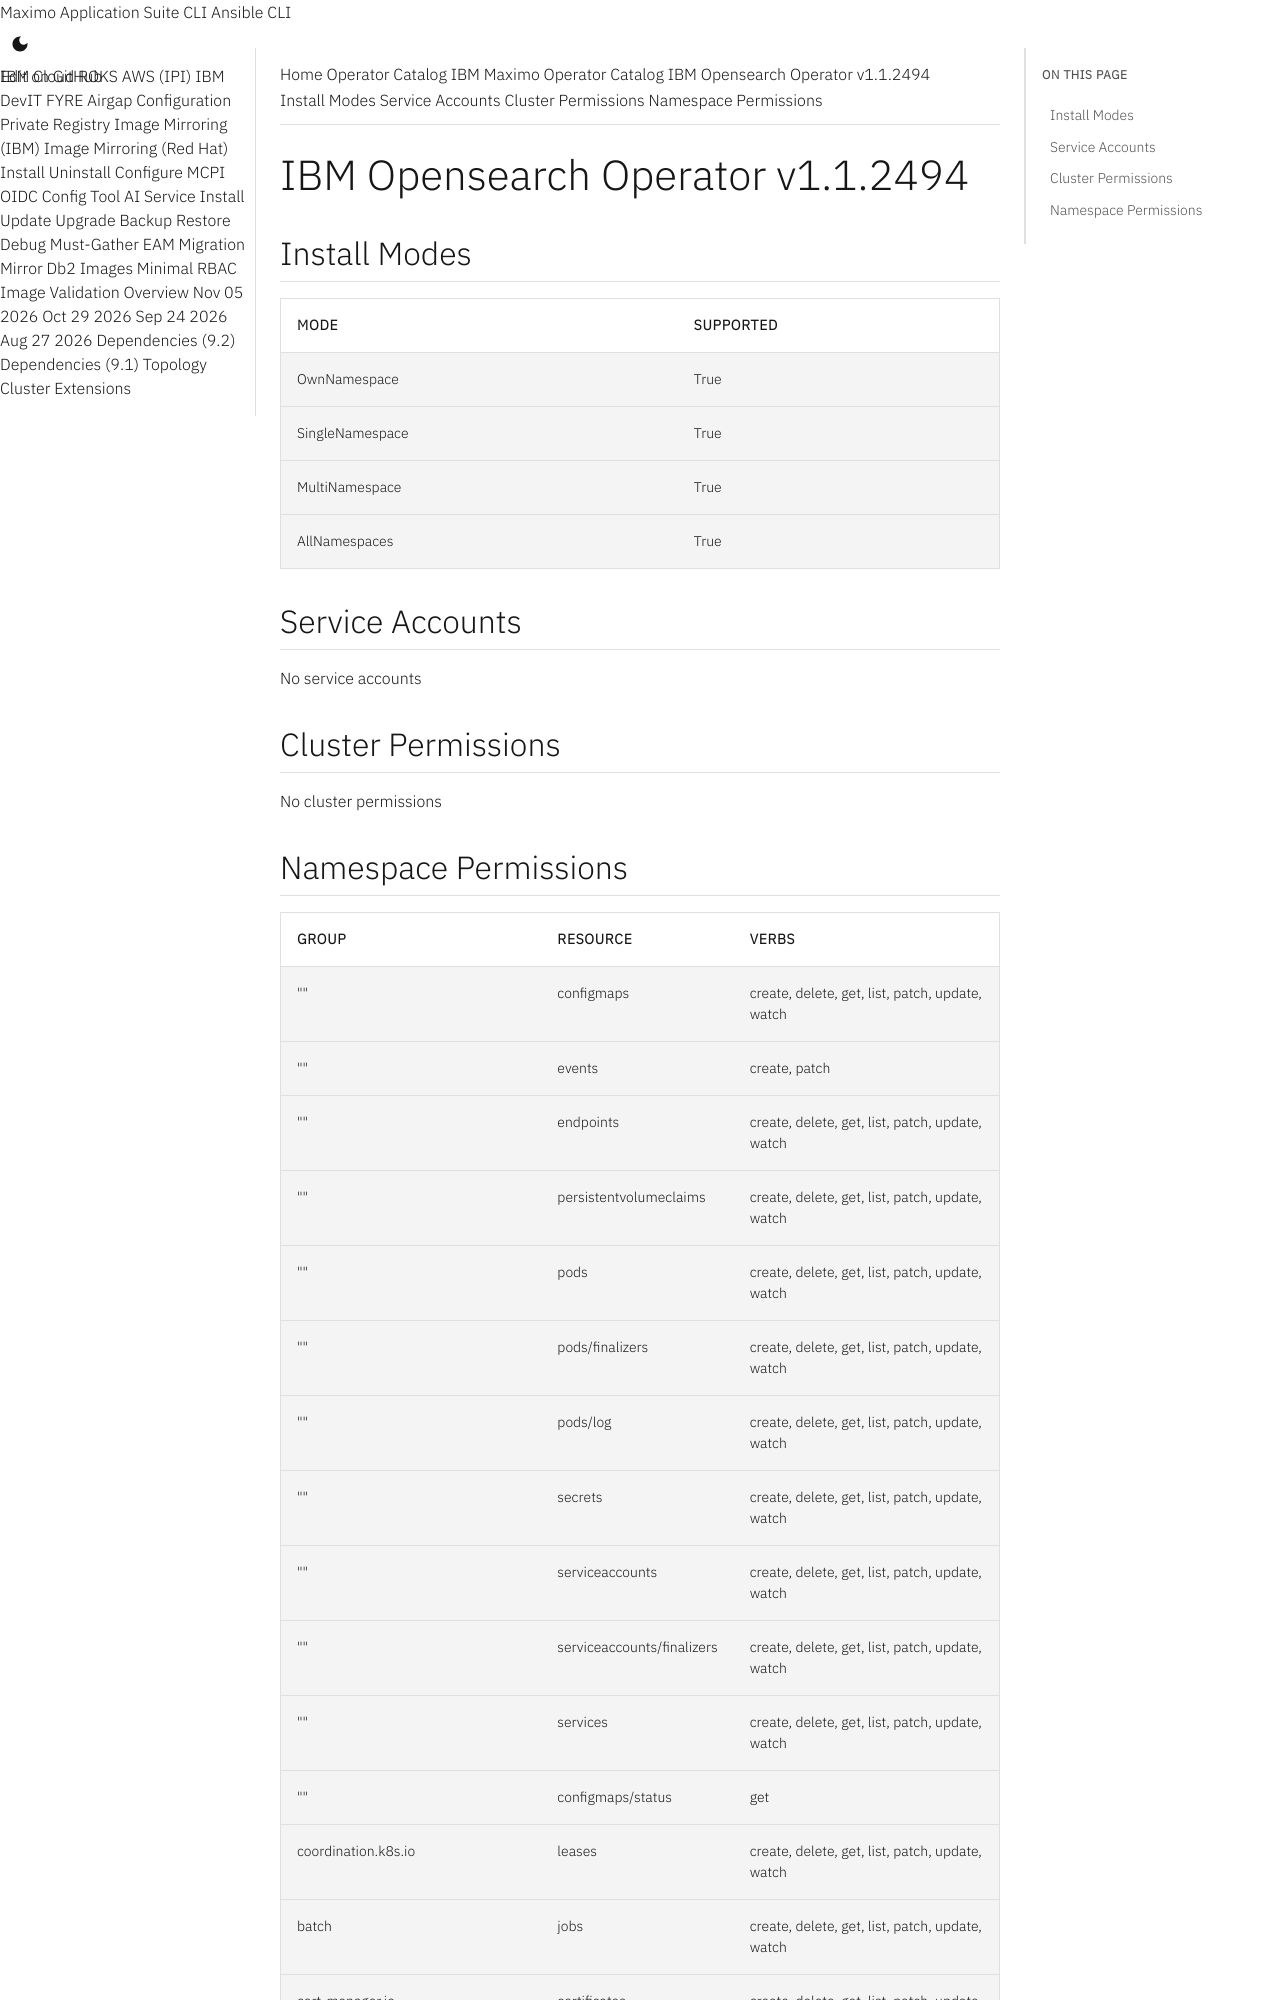

repository: ibm-mas/cli · page: catalogs/packages/ibm-opensearch-operator/1.1.2494/index.html · generator: mkdocs

extra_breadcrumb_title_1: Operator Catalog
extra_breadcrumb_title_2: IBM Maximo Operator Catalog
extra_breadcrumb_url_2: ../../../
nav_title: Operator Catalog

IBM Opensearch Operator v1.1.2494
================================================================================

Install Modes
--------------------------------------------------------------------------------
| Mode                 | Supported |
| :------------------- | :-------- |
| OwnNamespace         | True      |
| SingleNamespace      | True      |
| MultiNamespace       | True      |
| AllNamespaces        | True      |

Service Accounts
--------------------------------------------------------------------------------
No service accounts

Cluster Permissions
--------------------------------------------------------------------------------
No cluster permissions
